The GitHub repository ndrpscl/MNetv3 contains a labelled image folder "pr" with 9 categories: butterhead lettuce, crisphead lettuce, curly lettuce, iceberg lettuce, lollo lettuce, looseleaf lettuce, oak leaf lettuce, red leaf lettuce, romaine lettuce. Examples follow, each with its label.

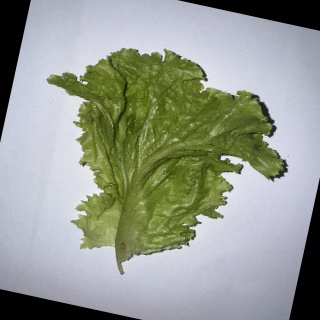
Label: curly lettuce

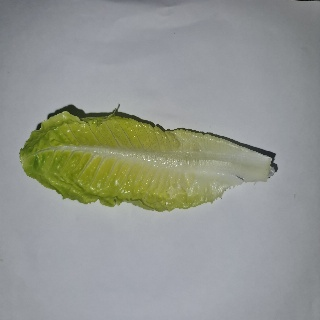
Label: romaine lettuce

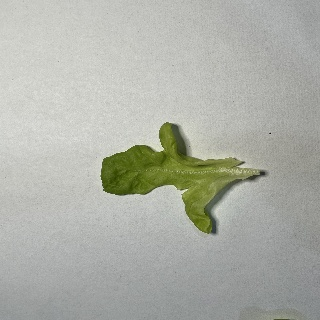
Label: oak leaf lettuce

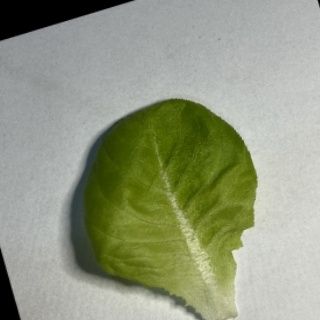
Label: butterhead lettuce

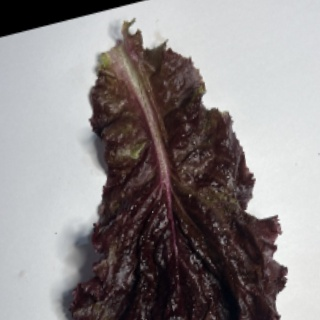
Label: red leaf lettuce

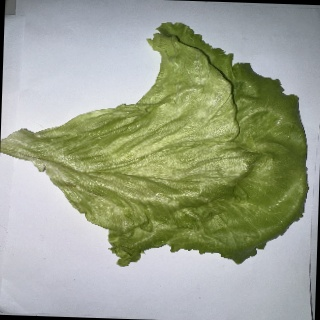
Label: iceberg lettuce
